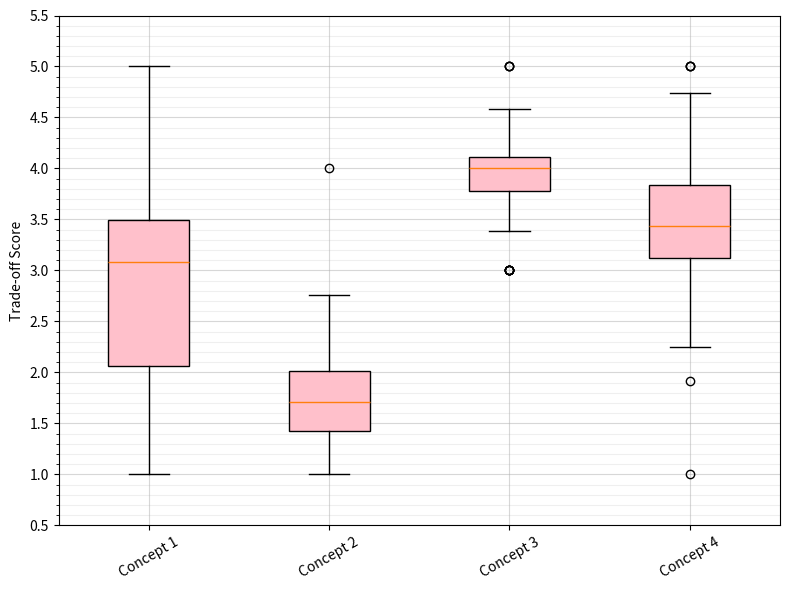

Reproduce this figure in Python.
"""This file will do sensitivity analysis on the trade-off by dropping columns"""
import numpy as np
from itertools import chain, combinations
import matplotlib.pyplot as plt

# Get scoring arrays
concept1 = np.array([5, 2, 4, 2, 1, 2, 2])
concept2 = np.array([2, 1, 1, 1, 4, 1, 1])
concept3 = np.array([4, 4, 5, 3, 5, 3, 3])
concept4 = np.array([3, 5, 3, 4, 1, 4, 5])

trad_mat = np.vstack((concept1, concept2, concept3, concept4))

# Get weights array
weights = np.array([0.395, 0.23, 0.07, 0.039, 0.15, 0.053, 0.063])

def redistribute(weights, columnstodrop):
    """Takes the weights and redistributes the weight from the columns that will be dropped"""
    try:
        to_redistribute = np.sum(weights[columnstodrop])/(7 - len(columnstodrop))
        new_weights = weights + to_redistribute
        new_weights[columnstodrop] = 0
        return new_weights
    except RuntimeWarning:
        print(f"lenght of columns to drop too long: {columnstodrop}")

def powerset(iterable):
    "powerset([1,2,3]) --> () (1,) (2,) (3,) (1,2) (1,3) (2,3) (1,2,3)"
    s = list(iterable)
    return chain.from_iterable(combinations(s, r) for r in range(len(s)+1))

# Summarise data
basescore = trad_mat @ weights.T
print(basescore)
scores = []
for columnstodrop in powerset(range(7)):
    coltodrop = list(columnstodrop)
    new_weights = redistribute(weights, coltodrop)
    # skip the one where we drop all columns
    if np.isclose(sum(new_weights), 1):
        score = trad_mat @ new_weights.T
        scores.append(list(score))

scores = np.array(scores)
# plotting

fig, ax = plt.subplots(figsize=(8, 6))

bp = ax.boxplot(scores, patch_artist=True)
for patch in bp['boxes']:
    patch.set(facecolor='pink')

ax.set_ylabel('Trade-off Score')
major_ticks = np.linspace(0.5, 5.5, 11)
minor_ticks = np.linspace(0.5, 5.5, 51)
ax.set_yticks(major_ticks)
ax.set_yticks(minor_ticks, minor=True)
ax.grid(which='minor', alpha=0.2)
ax.grid(which='major', alpha=0.5)
ax.set_xticklabels(["Concept 1", "Concept 2", "Concept 3", "Concept 4"], rotation=30)

fig.tight_layout()
plt.show()

